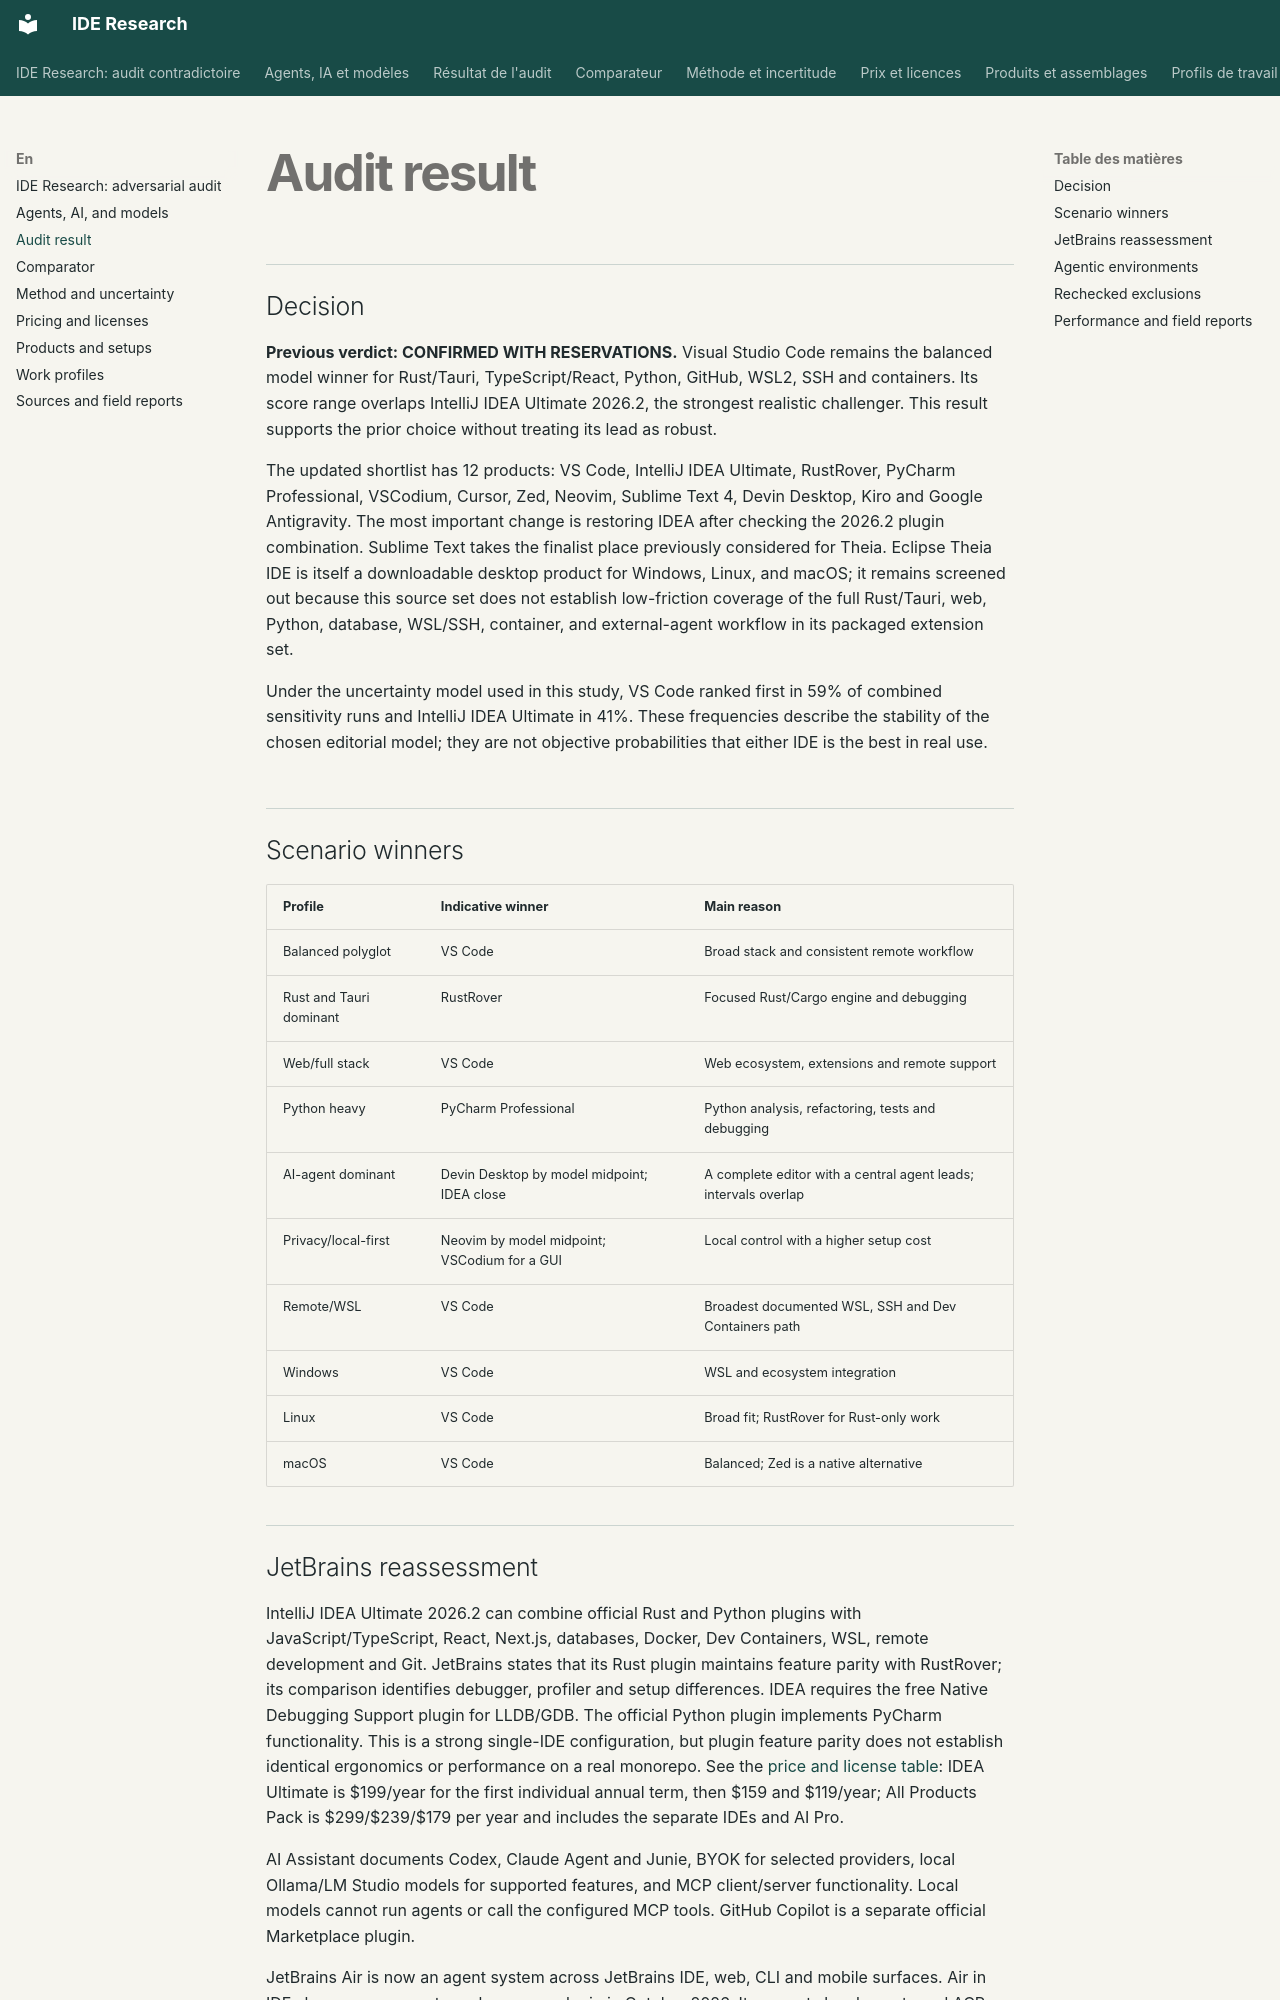

repository: Voldigoade/ide-research · page: en/audit/index.html · generator: mkdocs

---
description: "Previous verdict: CONFIRMED WITH RESERVATIONS."
---

# Audit result

## Decision

**Previous verdict: CONFIRMED WITH RESERVATIONS.** Visual Studio Code remains the balanced model winner for Rust/Tauri, TypeScript/React, Python, GitHub, WSL2, SSH and containers. Its score range overlaps IntelliJ IDEA Ultimate 2026.2, the strongest realistic challenger. This result supports the prior choice without treating its lead as robust.

The updated shortlist has 12 products: VS Code, IntelliJ IDEA Ultimate, RustRover, PyCharm Professional, VSCodium, Cursor, Zed, Neovim, Sublime Text 4, Devin Desktop, Kiro and Google Antigravity. The most important change is restoring IDEA after checking the 2026.2 plugin combination. Sublime Text takes the finalist place previously considered for Theia. Eclipse Theia IDE is itself a downloadable desktop product for Windows, Linux, and macOS; it remains screened out because this source set does not establish low-friction coverage of the full Rust/Tauri, web, Python, database, WSL/SSH, container, and external-agent workflow in its packaged extension set.

Under the uncertainty model used in this study, VS Code ranked first in 59% of combined sensitivity runs and IntelliJ IDEA Ultimate in 41%. These frequencies describe the stability of the chosen editorial model; they are not objective probabilities that either IDE is the best in real use.

## Scenario winners

| Profile | Indicative winner | Main reason |
|---|---|---|
| Balanced polyglot | VS Code | Broad stack and consistent remote workflow |
| Rust and Tauri dominant | RustRover | Focused Rust/Cargo engine and debugging |
| Web/full stack | VS Code | Web ecosystem, extensions and remote support |
| Python heavy | PyCharm Professional | Python analysis, refactoring, tests and debugging |
| AI-agent dominant | Devin Desktop by model midpoint; IDEA close | A complete editor with a central agent leads; intervals overlap |
| Privacy/local-first | Neovim by model midpoint; VSCodium for a GUI | Local control with a higher setup cost |
| Remote/WSL | VS Code | Broadest documented WSL, SSH and Dev Containers path |
| Windows | VS Code | WSL and ecosystem integration |
| Linux | VS Code | Broad fit; RustRover for Rust-only work |
| macOS | VS Code | Balanced; Zed is a native alternative |

## JetBrains reassessment

IntelliJ IDEA Ultimate 2026.2 can combine official Rust and Python plugins with JavaScript/TypeScript, React, Next.js, databases, Docker, Dev Containers, WSL, remote development and Git. JetBrains states that its Rust plugin maintains feature parity with RustRover; its comparison identifies debugger, profiler and setup differences. IDEA requires the free Native Debugging Support plugin for LLDB/GDB. The official Python plugin implements PyCharm functionality. This is a strong single-IDE configuration, but plugin feature parity does not establish identical ergonomics or performance on a real monorepo. See the [price and license table](pricing.md): IDEA Ultimate is $199/year for the first individual annual term, then $159 and $119/year; All Products Pack is $299/$239/$179 per year and includes the separate IDEs and AI Pro.

AI Assistant documents Codex, Claude Agent and Junie, BYOK for selected providers, local Ollama/LM Studio models for supported features, and MCP client/server functionality. Local models cannot run agents or call the configured MCP tools. GitHub Copilot is a separate official Marketplace plugin.

JetBrains Air is now an agent system across JetBrains IDE, web, CLI and mobile surfaces. Air in IDEs became a separate early-access plugin in October 2026. It supports local agents and ACP and documents a WSL execution setup. This strengthens IDEA's agent workflow; Air is not counted as a separate language IDE or code engine. Its model/provider permissions and terms remain separate.

RustRover remains the Rust specialist, while PyCharm Professional is the Python specialist. Both remain separate candidates rather than treating JetBrains as one product.
